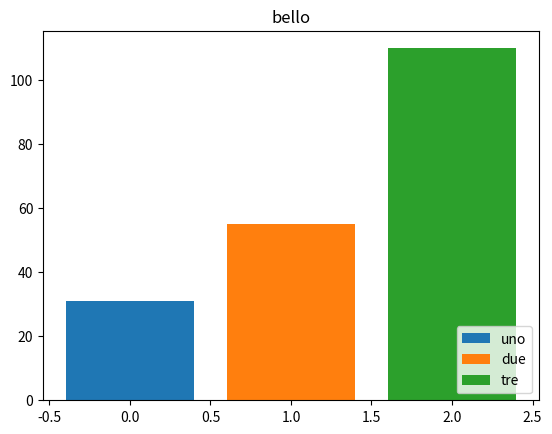

Generate this figure with matplotlib:
print ("*****numpy esempio.PY*******")
import matplotlib.pyplot as plt
import numpy as np
'''
x=np.arange(0,10,2)
y=x**2+5
plt.plot(x,y)
'''

jobs="primo secondo terzo".split()
color="blu red green".split()
index=np.arange(len(jobs))

plt.bar(0,31, label='uno')
plt.bar(1,55, label='due')
plt.bar(2,110, label='tre')

plt.legend(loc='lower right')
loc='lower right'
plt.title("bello")

'''
x=np.linspace(0.,10.,50)
y = np.sin(x)

plt.plot(x,y, marker = 'o', color='red')
plt.title("seno")
plt.xlabel('X')
plt.ylabel('Y')
'''
plt.show()
